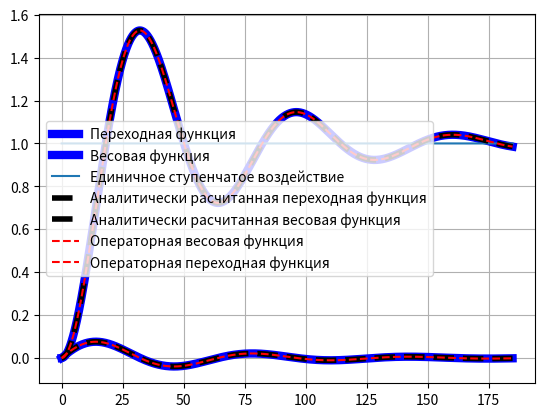

Reproduce this figure in Python.
import matplotlib.pyplot as pyplot

import matplotlib as matplotlib
from numpy import sin,exp,sqrt,cos, pi

T = 10
eps = 0.2
k = 1
g = 1

def f1(y, z2):
    return z2-(2*eps*y)/T

def f2(y):
    return (k/(T*T))*g - (1/(T*T))*y

y=0
z2=0
dt = T/100
L = (6*pi*T)/sqrt(1+eps*eps)
t = 0
X = list()
W = list()
HA = list()
WO= list()
HO= list()
WA = list()
H = list()
one = list()
a = 1/50
b = sqrt(6)/25
w = 0
while t < L:
    X.append(t)
    HA.append(k+exp(-a*t)*(k*(-a/b)*sin(b*t)-k*cos(b*t)))
    HO.append(k-(k*sin(b*t)+2*sqrt(6)*k*cos(b*t))/(2*sqrt(6)*exp(a*t)))
    WO.append((k*exp(-a*t)*sin(b*t))/(4*sqrt(6)))
    WA.append(k*exp(-a*t)*sin(b*t)*(b+((a*a)/b)))
    W.append(w)
    H.append(y)
    one.append(1)
    k1 = dt*f1(y,z2)
    q1 = dt*f2(y)
    k2 = dt*f1(y+k1/2,z2+q1/2)
    q2 = dt*f2(y+k1/2)
    k3 = dt*f1(y+k2/2,z2+q2/2)
    q3 = dt*f2(y+k2/2)
    k4 = dt*f1(y+k3,z2+q3)
    q4 = dt*f2(y+k3)
    z2 = z2 + (q1+2*q2+2*q3+q4)/6
    y = y + (k1+2*k2+2*k3+k4)/6
    w = (y - H[len(H)-1])/dt
    t+=dt
pyplot.plot(X, H, color="blue", linewidth = 6, label = "Переходная функция")
pyplot.plot(X, W, color="blue", linewidth = 6,label="Весовая функция")
pyplot.plot(X, one, label = "Единичное ступенчатое воздействие")
pyplot.plot(X,HA, label = "Аналитически расчитанная переходная функция", linestyle="dashed", color = "black", linewidth = 4)
pyplot.plot(X,WA, label = "Аналитически расчитанная весовая функция",linestyle="dashed", color = "black", linewidth = 4)
pyplot.plot(X,WO, label = "Операторная весовая функция", linestyle="dashed", color = "red")
pyplot.plot(X,HO, label = "Операторная переходная функция", linestyle="dashed", color = "red")
pyplot.grid(True)
pyplot.legend()
pyplot.show()
